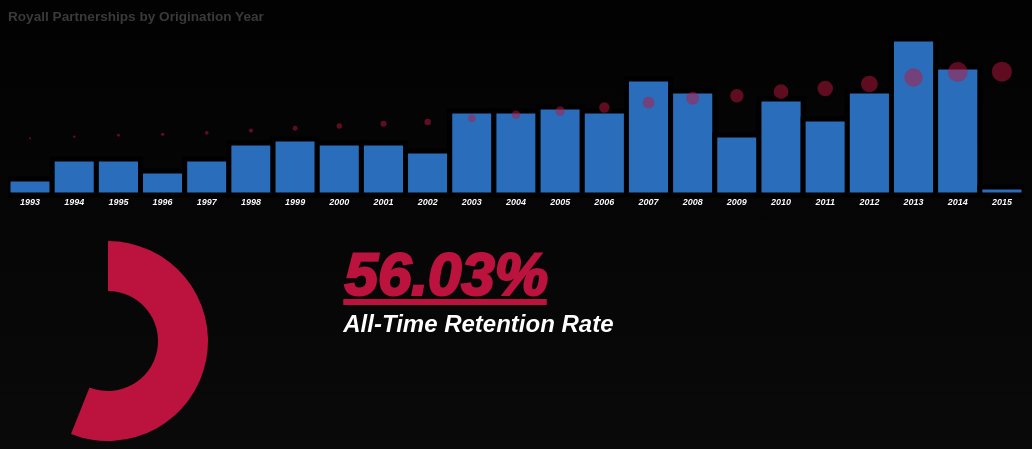
D3 v3 page, settled after 480 driven frames (8 s of simulated time); the page loaded 1 data file(s).


		var dataset;
		var w = 100;
		var h = 200;
		var barBuffer = 2;
//Create Schools dataset
		d3.csv("schools.csv", function(d){
			dataset = d;
			//alert("Data Has Been Loaded!");
			load();
			});
		function load(){
//All d3.js actions happen below within load() *after csv import*

//Nest to transform dataset object
		var years=d3.nest()
			.key(function(d){ return d.year;})
			.sortKeys(d3.ascending)
			.entries(dataset);

            


//define the ToolTips
		var bdiv = d3.select("body").append("div")
			.attr("class","barTip")
			.style("opacity",0);
        var cdiv = d3.select("body").append("div")
			.attr("class","cirTip")
			.style("opacity",0);
            
        
//build barChart
		svg = d3.select("#barChart").append("svg")
			.attr("height",h)
			.attr("width",w + "%");            

		var barchart = svg.selectAll("rect")
			.data(years)
			.enter()
			.append("rect")
			.attr("width",function(){
				return w / years.length + "%" ;
				})
			.attr("height",function(d){
				return d.values.length*4;
					})
			.attr("x",function(d,i){
				return i* (w/years.length) + "%" ;
					})
			.attr("y",h)
			.attr("fill","none")
            .attr("stroke","black")
            .attr("stroke-width","5px")
            .attr("flex","1")
			.on("mouseover",function(d){
				bdiv.transition()
					.duration(100)
					.style("opacity",.8);
				bdiv.html(d.values.length+" clients acquired in <br/>"+d.key)
					.style("left",(d3.event.pageX)+"px")
					.style("top","17.5%");
				})
			.on("mouseout",function(d){
				bdiv.transition()
					.duration(500)
					.style("opacity",0);
			})
			.transition()
			.duration(1000)
			.ease("elastic")
			.delay(function(d,i){
				return i*50;
				})
			.attr("fill",d3.rgb(42,110,187))
			.attr("y",function(d){
				return (h-d.values.length*4)-10;
					});

		svg.selectAll("text")
			.data(years)
			.enter()
			.append("text")
			.attr("x",function(d,i){
				return i*(w/years.length) + (w/years.length)/2+"%";
				})
			.attr("y",h)
			.attr("text-anchor","middle")
			.attr("font-family","Arial")
			.attr("font-size","xx-small")
			.attr("font-weight","bold")
			.attr("fill","white")
			.text(function(d){
				return d.key;
				});

		var years_running_total = [];
		var running_sum = 0;
		for (var y = 0; y < years.length; y++){
			running_sum = running_sum + years[y].values.length;
			var rt = ({
				"year": years.key,
				"running_sum": running_sum
				});
			years_running_total.push(rt)
			};
			
		var cScale = d3.scale.linear()
			.domain([0,d3.max(years_running_total,function(d){
				return d.running_sum;
				})])
			.range([1,10]);
			
		var yScale = d3.scale.linear()
			.domain([d3.min(years_running_total,function(d){
				return d.running_sum;
				})
				,d3.max(years_running_total,function(d){
				return d.running_sum;
				})])
			.range([h-h/3,h/3]);
		
//add circles to barChart
        svg.selectAll("circle")
			.data(years_running_total)
			.enter()
			.append("circle")
			.attr("cx",0)
			.attr("cy",0)
            .on("mouseover",function(d){
				cdiv.transition()
					.duration(100)
					.style("opacity",.8);
				cdiv.html(d.running_sum+" clients acquired to date")
					.style("left",(d3.event.pageX)+"px")
					.style("top","17.5%");
				})
			.on("mouseout",function(d){
				cdiv.transition()
					.duration(500)
					.style("opacity",0);
			})
			.transition()
			.duration(3000)
			.attr("cx",function(d,i){
				return i*(w/years.length)+(w/years.length)/2 + "%";
				})
			.attr("cy",function(d){
				return yScale(d.running_sum);
				})
			.attr("r",function(d){
				return cScale(d.running_sum);
				})
			.attr("fill",d3.rgb(187,19,62))
			.attr("opacity",0.5);
			
		

        

            

//Create Donut using Pie layout            
        var pie = d3.layout.pie();
        var colors = ["rgb(187,19,62)","rgba(0,0,0,0)"];
        var retention = ({
            "retained": 0,
            "lost": 0
        });
 
       for (var i=0;i<dataset.length;i++){
        if(dataset[i].subtype == "Existing Client"){
            retention.retained++;
        }else{
            retention.lost++;
        }
       }

        var rt = [retention.retained,retention.lost];
                         
console.log(retention);

       var svgpie = d3.select("#pieChart").append("svg")
            .attr("width",w+"%")
            .attr("height",h)
            .attr("id","svgPie")
            .append("g")
            .attr("transform","translate("+w+","+h/2+")");
        var donut = d3.layout.pie()
            .sort(null)
            .value(function(d){ return d;});
        var arc = d3.svg.arc()
            .innerRadius(50)
            .outerRadius(100);
        var colors = ["rgba(187,19,62,1)","rgba(0,0,0,0)"] ;   
       svgpie.selectAll("path")
            .data(donut(rt))
            .enter()
            .append("path")
            .attr("cx",0)
            .attr("cy",0)

            .attr("r",function(d){
                return d;
                })

            .attr("fill",function(d,i){
                return colors[i];
           })
            .transition()
            .delay(2000)
            .duration(750)
            .attrTween("d",function(d){
            	var i = d3.interpolate(d.startAngle+0.1,d.endAngle);
            	return function(t){
            			d.endAngle = i(t);
            			return arc(d);
            		}
            	});
		
		
		function pct(a,b){
				return a/(a+b)*100;
		}

		var retentionRate = pct(retention.retained,retention.lost);
		
		d3.select("#rrt")
			.html(Math.round(retentionRate*100)/100+"% <br/>");

		d3.select("#pieChartCaption")
			.transition()
			.delay(2000)
			.duration(500)
			.style("opacity",1);		
		
		
		};

		

### data: schools.csv
year, school_key, subtype, client_since_date
1993, 1067, Existing Client, 1/1/1993
1993, 1233, Former Client FY09, 1/1/1993
1993, 1284, Former Client FY09, 1/1/1993
1993, 1011, Existing Client, 11/1/1993
1994, 1014, Existing Client, 1/1/1994
1994, 1020, Existing Client, 1/1/1994
1994, 1052, Former Client FY04, 1/1/1994
1994, 1079, Former Client FY10, 1/1/1994
1994, 1100, Former Client FY10, 1/1/1994
1994, 1278, Existing Client, 1/1/1994
1994, 1224, Existing Client, 1/1/1994
1994, 1227, Former Client FY06, 1/1/1994
1994, 1017, Existing Client, 11/1/1994
1995, 1012, Former Client FY04, 1/1/1995
1995, 1030, Former Client FY11, 1/1/1995
1995, 1039, Former Client FY04, 1/1/1995
1995, 1082, Existing Client, 1/1/1995
1995, 1255, Existing Client, 1/1/1995
1995, 1282, Former Client FY10, 1/1/1995
1995, 1294, Existing Client, 1/1/1995
1995, 1266, Existing Client, 1/1/1995
1995, 1057, Former Client FY09, 11/1/1995
1996, 1068, Former Client FY09, 1/1/1996
1996, 1055, Existing Client, 1/1/1996
1996, 1001, Existing Client, 1/1/1996
1996, 1222, Existing Client, 1/1/1996
1996, 1297, Existing Client, 1/1/1996
1996, 1221, Former Client FY13, 11/1/1996
1997, 1240, Former Client FY04, 1/1/1997
1997, 1268, Existing Client, 1/1/1997
1997, 1305, Former Client FY09, 1/1/1997
1997, 1059, Former Client FY05, 1/1/1997
1997, 1077, Existing Client, 1/1/1997
1997, 1300, Former Client FY06, 8/1/1997
1997, 1288, Existing Client, 11/1/1997
1997, 1231, Existing Client, 11/1/1997
1997, 1063, Former Client FY11, 11/1/1997
1998, 1087, Existing Client, 1/1/1998
1998, 1096, Existing Client, 1/1/1998
1998, 1019, Existing Client, 1/1/1998
1998, 1225, Former Client FY13, 1/1/1998
1998, 1241, Existing Client, 1/1/1998
1998, 1312, Former Client FY06, 5/1/1998
1998, 1301, Existing Client, 8/1/1998
1998, 1088, Former Client FY05, 8/1/1998
1998, 1076, Former Client FY07, 10/1/1998
1998, 1290, Former Client FY06, 11/1/1998
1998, 1291, Former Client FY13, 11/1/1998
1998, 1276, Former Client FY08, 11/1/1998
1998, 1264, Existing Client, 11/1/1998
1999, 1269, Former Client FY09, 1/1/1999
1999, 1275, Existing Client, 1/1/1999
1999, 1242, Existing Client, 1/1/1999
1999, 1256, Existing Client, 1/1/1999
1999, 1043, Existing Client, 1/1/1999
1999, 1021, Former Client FY12, 1/1/1999
1999, 1022, Existing Client, 1/1/1999
1999, 1267, Former Client FY10, 8/1/1999
1999, 1283, Former Client FY03, 10/18/1999
1999, 1248, Former Client FY12, 11/1/1999
... 338 more rows